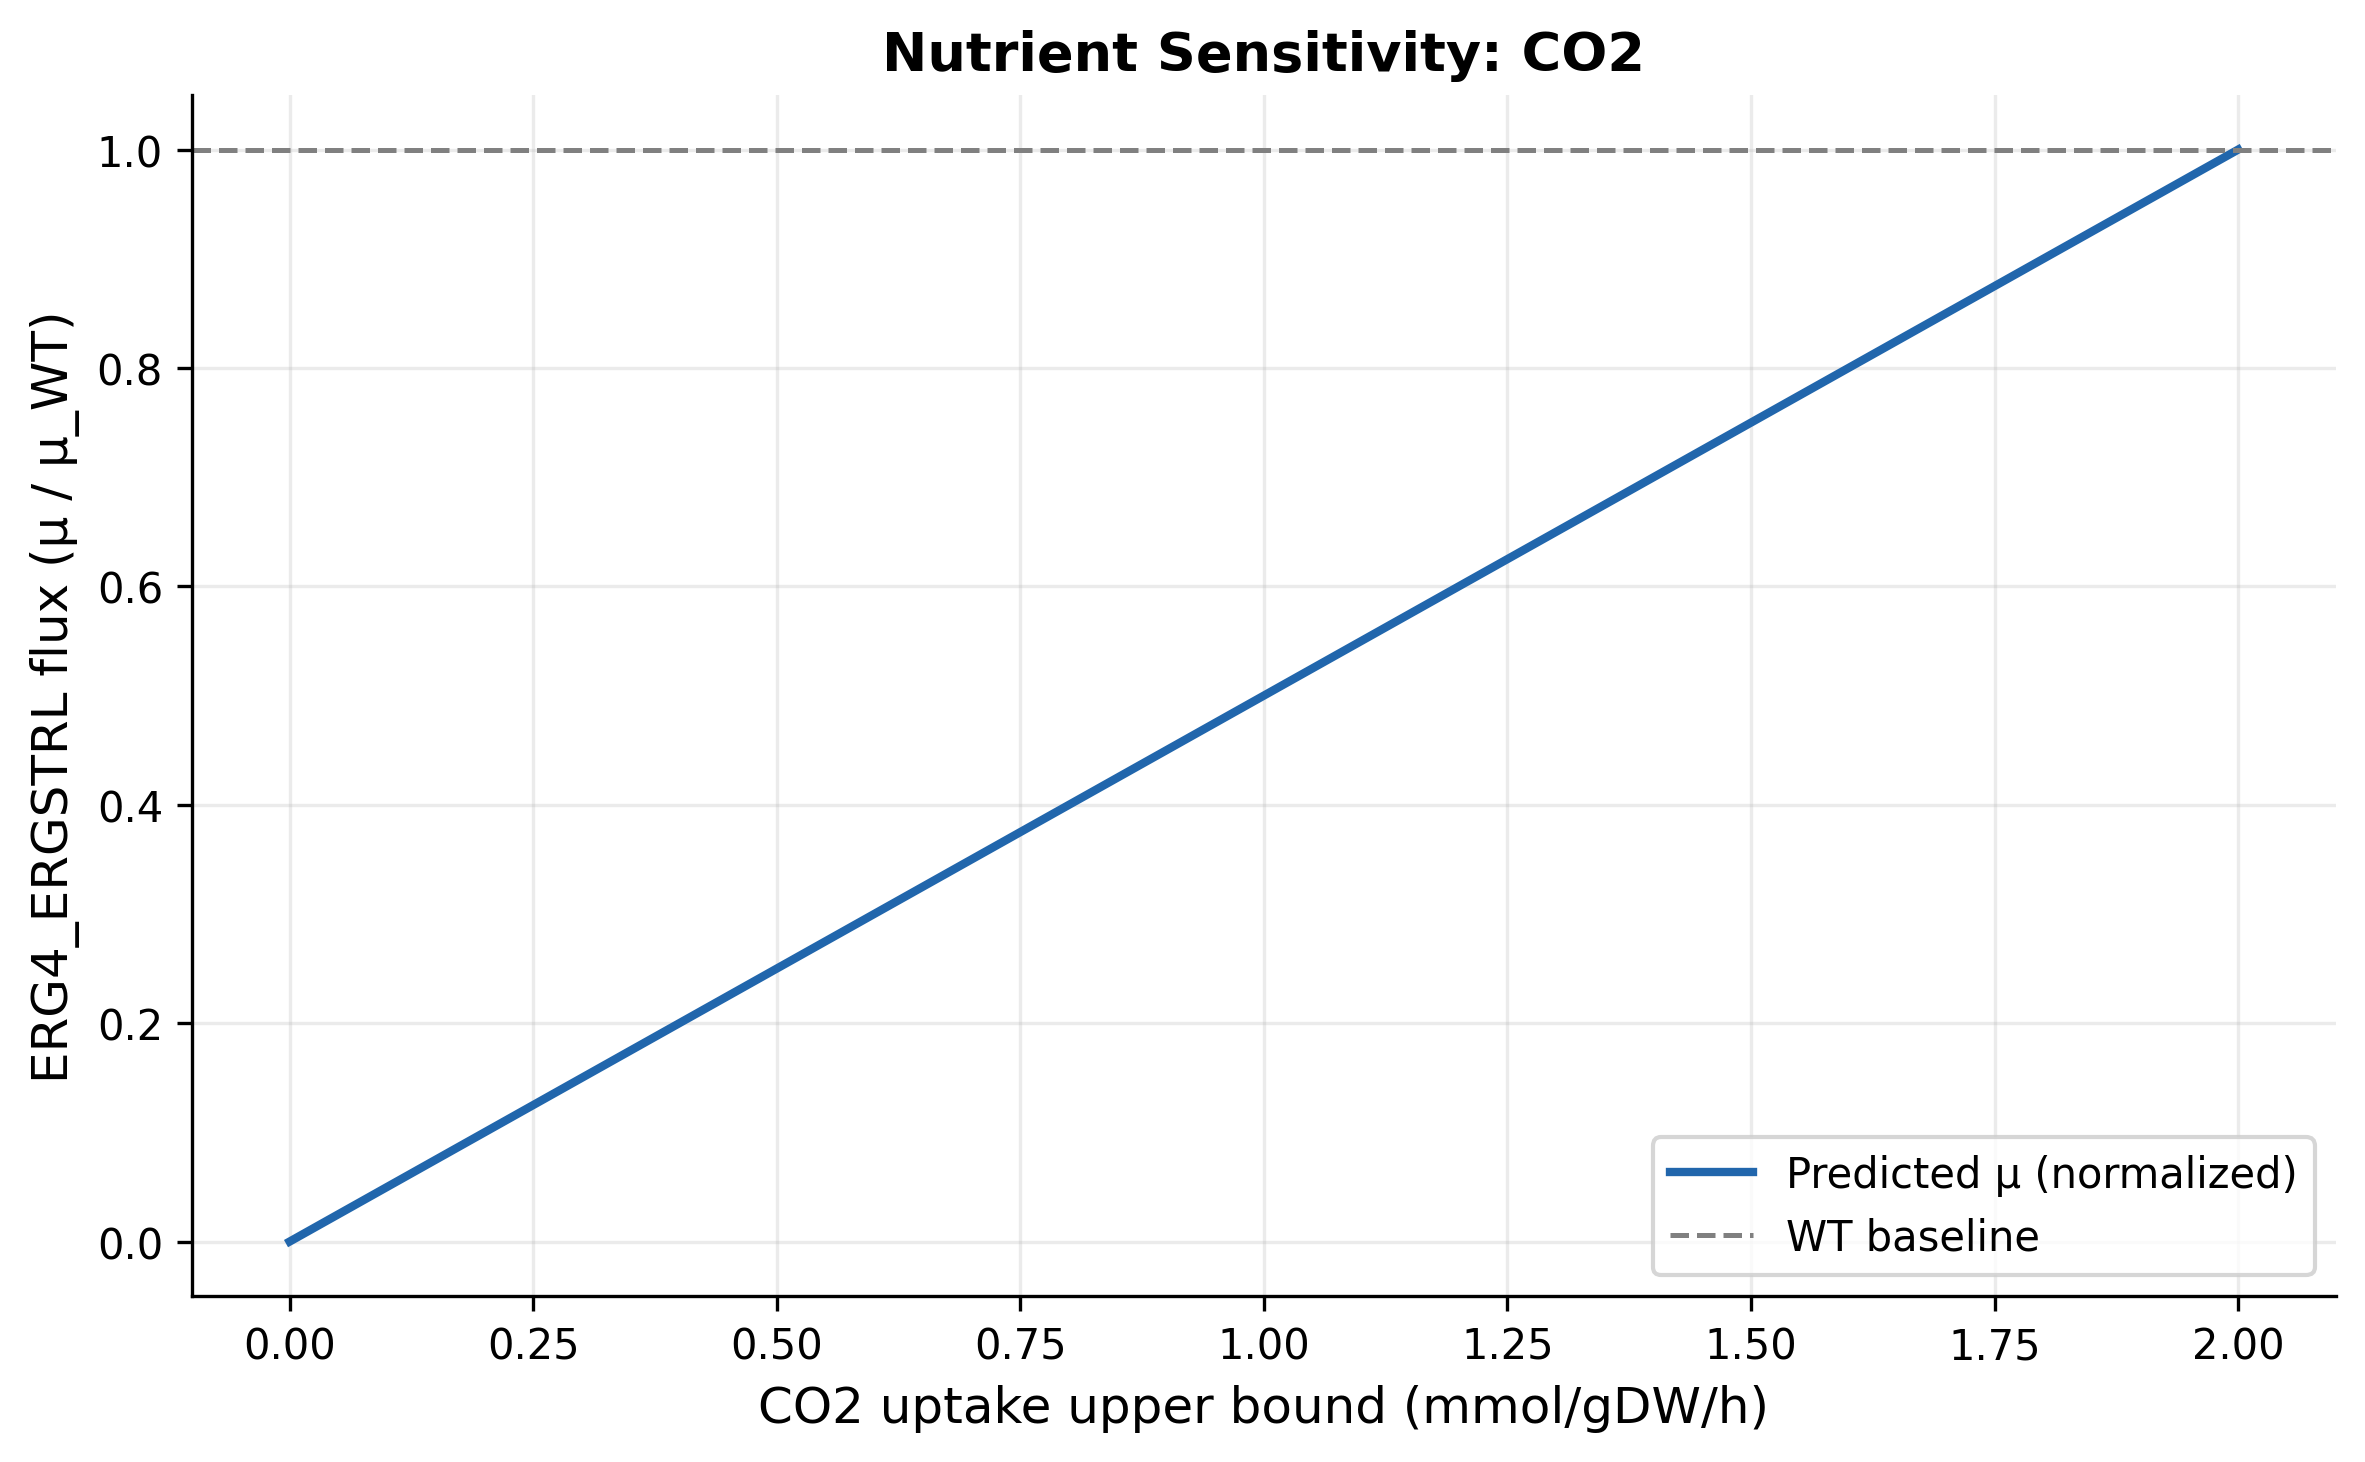

Data behind this chart, as committed beside it:
reaction_id, nutrient, step_ub, mu, normalized_mu, status
CO2t, CO2, 0.0, 7.632797104070998e-16, 1.0685915945699165e-14, optimal
CO2t, CO2, 0.0202, 0.0007215, 0.0101, optimal
CO2t, CO2, 0.0404, 0.001443, 0.0202, optimal
CO2t, CO2, 0.06061, 0.002165, 0.0303, optimal
CO2t, CO2, 0.08081, 0.002886, 0.0404, optimal
CO2t, CO2, 0.101, 0.003608, 0.05051, optimal
CO2t, CO2, 0.1212, 0.004329, 0.06061, optimal
CO2t, CO2, 0.1414, 0.005051, 0.07071, optimal
CO2t, CO2, 0.1616, 0.005772, 0.08081, optimal
CO2t, CO2, 0.1818, 0.006494, 0.09091, optimal
CO2t, CO2, 0.202, 0.007215, 0.101, optimal
CO2t, CO2, 0.2222, 0.007937, 0.1111, optimal
CO2t, CO2, 0.2424, 0.008658, 0.1212, optimal
CO2t, CO2, 0.2626, 0.00938, 0.1313, optimal
CO2t, CO2, 0.2828, 0.0101, 0.1414, optimal
CO2t, CO2, 0.303, 0.01082, 0.1515, optimal
CO2t, CO2, 0.3232, 0.01154, 0.1616, optimal
CO2t, CO2, 0.3434, 0.01227, 0.1717, optimal
CO2t, CO2, 0.3636, 0.01299, 0.1818, optimal
CO2t, CO2, 0.3838, 0.01371, 0.1919, optimal
CO2t, CO2, 0.404, 0.01443, 0.202, optimal
CO2t, CO2, 0.4242, 0.01515, 0.2121, optimal
CO2t, CO2, 0.4444, 0.01587, 0.2222, optimal
CO2t, CO2, 0.4646, 0.01659, 0.2323, optimal
CO2t, CO2, 0.4848, 0.01732, 0.2424, optimal
CO2t, CO2, 0.5051, 0.01804, 0.2525, optimal
CO2t, CO2, 0.5253, 0.01876, 0.2626, optimal
CO2t, CO2, 0.5455, 0.01948, 0.2727, optimal
CO2t, CO2, 0.5657, 0.0202, 0.2828, optimal
CO2t, CO2, 0.5859, 0.02092, 0.2929, optimal
CO2t, CO2, 0.6061, 0.02165, 0.303, optimal
CO2t, CO2, 0.6263, 0.02237, 0.3131, optimal
CO2t, CO2, 0.6465, 0.02309, 0.3232, optimal
CO2t, CO2, 0.6667, 0.02381, 0.3333, optimal
CO2t, CO2, 0.6869, 0.02453, 0.3434, optimal
CO2t, CO2, 0.7071, 0.02525, 0.3535, optimal
CO2t, CO2, 0.7273, 0.02597, 0.3636, optimal
CO2t, CO2, 0.7475, 0.0267, 0.3737, optimal
CO2t, CO2, 0.7677, 0.02742, 0.3838, optimal
CO2t, CO2, 0.7879, 0.02814, 0.3939, optimal
CO2t, CO2, 0.8081, 0.02886, 0.404, optimal
CO2t, CO2, 0.8283, 0.02958, 0.4141, optimal
CO2t, CO2, 0.8485, 0.0303, 0.4242, optimal
CO2t, CO2, 0.8687, 0.03102, 0.4343, optimal
CO2t, CO2, 0.8889, 0.03175, 0.4444, optimal
CO2t, CO2, 0.9091, 0.03247, 0.4545, optimal
CO2t, CO2, 0.9293, 0.03319, 0.4646, optimal
CO2t, CO2, 0.9495, 0.03391, 0.4747, optimal
CO2t, CO2, 0.9697, 0.03463, 0.4848, optimal
CO2t, CO2, 0.9899, 0.03535, 0.4949, optimal
CO2t, CO2, 1.01, 0.03608, 0.5051, optimal
CO2t, CO2, 1.03, 0.0368, 0.5152, optimal
CO2t, CO2, 1.051, 0.03752, 0.5253, optimal
CO2t, CO2, 1.071, 0.03824, 0.5354, optimal
CO2t, CO2, 1.091, 0.03896, 0.5455, optimal
CO2t, CO2, 1.111, 0.03968, 0.5556, optimal
CO2t, CO2, 1.131, 0.0404, 0.5657, optimal
CO2t, CO2, 1.152, 0.04113, 0.5758, optimal
CO2t, CO2, 1.172, 0.04185, 0.5859, optimal
CO2t, CO2, 1.192, 0.04257, 0.596, optimal
... 40 more rows
